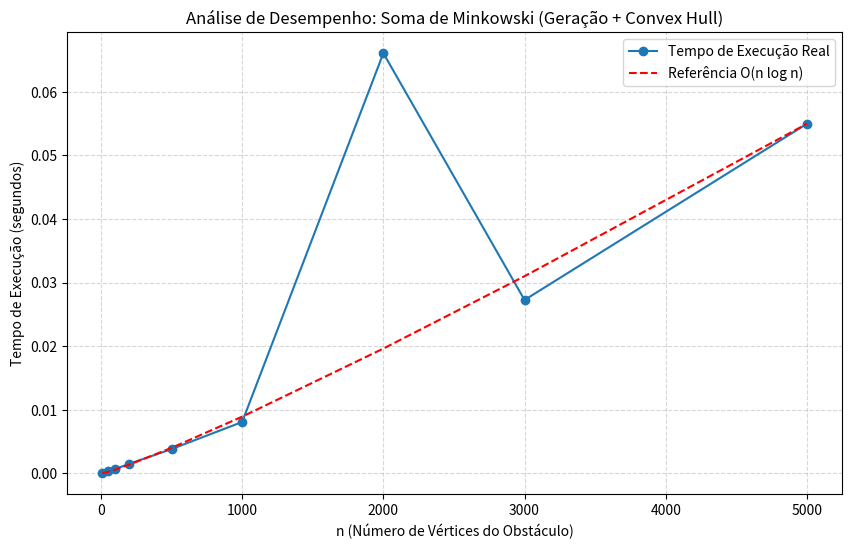

Source code (Python):
import csv
import time
import random
import math
import os.path
import matplotlib.pyplot as plt
import pandas as pd
import numpy as np

# --- Funções do Algoritmo (Copiadas do main.py para independência) ---

def cross(a, b, c):
    """Produto vetorial (determinante) dos vetores AB e AC"""
    return (b[0] - a[0]) * (c[1] - a[1]) - (b[1] - a[1]) * (c[0] - a[0])

def convex_hull(points):
    """ Algoritmo Monotone Chain para encontrar o Hull convexo """
    if len(points) < 3:
        return points

    # Ordena pontos por x (e por y em caso de empate)
    points = sorted(points, key=lambda p: (p[0], p[1]))

    # Lower hull
    lower = []
    for p in points:
        while len(lower) >= 2:
            a, b = lower[-2], lower[-1]
            if cross(a, b, p) <= 0:  # <= 0 significa anti-horário ou colinear
                lower.pop()
            else:
                break
        lower.append(p)

    # Upper hull
    upper = []
    for p in reversed(points):
        while len(upper) >= 2:
            a, b = upper[-2], upper[-1]
            if cross(a, b, p) <= 0:
                upper.pop()
            else:
                break
        upper.append(p)

    # Junta lower e upper, removendo duplicatas das pontas
    return lower[:-1] + upper[:-1]

# --- Parte 1: Análise de Desempenho ---

def gerar_obstaculo_aleatorio(n_vertices, max_coord=1000):
    """Gera um conjunto de n vértices aleatórios."""
    obstaculo = []
    for _ in range(n_vertices):
        x = random.randint(0, max_coord)
        y = random.randint(0, max_coord)
        obstaculo.append((x, y))
    return obstaculo

def plotar_grafico(resultados):
    """Usa matplotlib para plotar os resultados do desempenho."""
    if not resultados:
        print("Nenhum resultado de desempenho para plotar.")
        return

    n_vals = [r[0] for r in resultados]
    tempos = [r[1] for r in resultados]

    plt.figure(figsize=(10, 6))
    plt.plot(n_vals, tempos, 'o-', label="Tempo de Execução Real")
    
    # Opcional: Tenta plotar uma curva O(n log n) para comparação
    if tempos and n_vals and n_vals[-1] > 1: # Adicionado check > 1
        try:
            ultimo_n = n_vals[-1]
            ultimo_tempo = tempos[-1]
            fator_c = ultimo_tempo / (ultimo_n * math.log(ultimo_n))
            n_log_n = [fator_c * n * math.log(n) for n in n_vals if n > 1]
            n_log_n_labels = [n for n in n_vals if n > 1]
            plt.plot(n_log_n_labels, n_log_n, 'r--', label="Referência O(n log n)")
        except Exception as e:
            print(f"Não foi possível plotar a curva de referência: {e}")


    plt.title('Análise de Desempenho: Soma de Minkowski (Geração + Convex Hull)')
    plt.xlabel('n (Número de Vértices do Obstáculo)')
    plt.ylabel('Tempo de Execução (segundos)')
    plt.grid(True, which="both", ls="--", alpha=0.5)
    plt.legend()
    
    # Salva o gráfico em um arquivo
    nome_arquivo = 'grafico_desempenho_minkowski.png'
    plt.savefig(nome_arquivo)
    print(f"\nGráfico de desempenho salvo como '{nome_arquivo}'")
    plt.show() # Mostra o gráfico


def rodar_analise_desempenho():
    """Executa o experimento de análise de complexidade."""
    print("\n--- Iniciando Análise de Desempenho ---")
    
    # Robô fixo (m=4)
    robo_forma_fixo = [(0, 0), (10, 0), (10, 10), (0, 10)]
    m = len(robo_forma_fixo)
    
    # Valores de n (vértices do obstáculo) para testar
    n_valores = [10, 50, 100, 200, 500, 1000, 2000, 3000, 5000]
    resultados = []

    print(f"Testando com robô fixo (m = {m} vértices). Variando n...")

    for n in n_valores:
        # 1. Gerar obstáculo aleatório com n vértices
        obstaculo = gerar_obstaculo_aleatorio(n)
        
        # 2. Medir o tempo do algoritmo principal
        t_inicio = time.perf_counter()
        
        # 2a. Criar a "poeira" de pontos
        pontos_soma = []
        for p_robo in robo_forma_fixo:
            for p_obs in obstaculo:
                pontos_soma.append((p_robo[0] + p_obs[0], p_robo[1] + p_obs[1]))
        
        # 2b. Calcular o Convex Hull
        _ = convex_hull(pontos_soma) # O resultado não importa, só o tempo
        
        t_fim = time.perf_counter()
        
        t_total = t_fim - t_inicio
        resultados.append((n, t_total))
        
        n_total_poeira = len(pontos_soma) # Deve ser n * m
        print(f"  n={n:<5} | N (poeira)={n_total_poeira:<6} | Tempo: {t_total:.6f} segundos")

    print("--- Análise de Desempenho Concluída ---")
    
    # 3. Plotar os resultados
    plotar_grafico(resultados)


# --- Parte 2: Tabela de Distâncias (Leitura do Log) ---

def plotar_tabela(df, ultimo_timestamp):
    """Cria uma figura do matplotlib para 'desenhar' o DataFrame da tabela."""
    print(f"\nGerando imagem da tabela de distâncias...")
    
    df_formatado = df.apply(lambda col: col.map(lambda x: f"{x:.2f}" if pd.notna(x) else "NaN"))

    cell_text = df_formatado.values
    row_labels = df.index
    col_labels = df.columns
    
    # Cria uma nova figura. Ajusta o figsize conforme o tamanho da tabela.
    # Aumenta o denominador para tornar as células maiores
    fig_height = max(1.5, len(row_labels) / 1.8) 
    fig_width = max(3, len(col_labels) / 1.2)
    fig, ax = plt.subplots(figsize=(fig_width, fig_height))
    
    # Esconde os eixos do gráfico
    ax.set_axis_off() 
    
    # Cria a tabela
    tabela = ax.table(cellText=cell_text, 
                      rowLabels=row_labels, 
                      colLabels=col_labels, 
                      loc='center', 
                      cellLoc='center')
    
    tabela.auto_set_font_size(False)
    tabela.set_fontsize(10)
    tabela.scale(1.2, 1.2) # Escala a tabela para preencher a figura
    
    # Adiciona um título à figura
    plt.title(f'Tabela de Distâncias Mínimas (Vértice-a-Vértice)\nSimulação: {ultimo_timestamp}', 
              pad=20) # 'pad' adiciona espaço
    
    fig.tight_layout() # Ajusta para evitar cortes
    
    # Salva a figura da tabela
    nome_arquivo = 'tabela_distancias.png'
    plt.savefig(nome_arquivo, bbox_inches='tight', dpi=200)
    print(f"Imagem da tabela salva como '{nome_arquivo}'")
    plt.show() # Mostra a tabela

# --- FIM DA NOVA FUNÇÃO ---


def ler_tabela_distancia_log():
    """Lê o arquivo CSV e monta a tabela de distâncias da última simulação."""
    print("--- Lendo Tabela de Distâncias da Última Simulação ---")
    
    nome_arquivo = 'log_execucao_minkowski.csv'
    
    if not os.path.exists(nome_arquivo):
        print(f"Arquivo de log '{nome_arquivo}' não encontrado.")
        print("Execute o 'main.py' e pressione 'S' para gerar o log primeiro.")
        return

    distancias_eventos = []
    try:
        with open(nome_arquivo, 'r', encoding='utf-8') as f:
            reader = csv.reader(f)
            header = next(reader) # Pula o cabeçalho
            
            for row in reader:
                if row[1] == 'distancia': # Filtra apenas eventos de 'distancia'
                    distancias_eventos.append(row)
    except Exception as e:
        print(f"Erro ao ler o arquivo de log: {e}")
        return

    if not distancias_eventos:
        print("Nenhum evento de 'distancia' encontrado no log.")
        print("Execute o 'main.py' e pressione 'S' para gerar os dados.")
        return

    # Filtra apenas os eventos da última simulação (último timestamp)
    ultimo_timestamp = distancias_eventos[-1][0]
    eventos_recentes = [e for e in distancias_eventos if e[0] == ultimo_timestamp]
    
    dist_data = {} # Dicionário para armazenar distâncias
    entidades = set() # Conjunto de todas as entidades (RB, O1, S1, etc.)

    # Processa os eventos recentes
    for _, _, par_str, dist_str, _ in eventos_recentes:
        try:
            ent1, ent2 = par_str.split('-')
            dist = float(dist_str)
            
            entidades.add(ent1)
            entidades.add(ent2)
            
            # Armazena nos dois sentidos para a matriz
            if ent1 not in dist_data: dist_data[ent1] = {}
            if ent2 not in dist_data: dist_data[ent2] = {}
            dist_data[ent1][ent2] = dist
            dist_data[ent2][ent1] = dist
        except ValueError:
            print(f"Ignorando linha mal formatada: {par_str}, {dist_str}")
            continue
            
    if not entidades:
        print("Nenhuma entidade de distância processada.")
        return

    # Ordena as entidades para uma tabela consistente
    entidades_ordenadas = sorted(list(entidades), key=lambda x: (x.strip('0123456789'), int(x[1:] or 0) if x[1:].isdigit() else -1))

    # Cria o DataFrame com Pandas, especificando o dtype
    df = pd.DataFrame(index=entidades_ordenadas, columns=entidades_ordenadas, dtype=float)

    # Preenche o DataFrame
    for ent1 in entidades_ordenadas:
        for ent2 in entidades_ordenadas:
            if ent1 == ent2:
                df.loc[ent1, ent2] = 0.0
            else:
                # Usa .get() para evitar erros se um par estiver faltando
                df.loc[ent1, ent2] = dist_data.get(ent1, {}).get(ent2, np.nan)
    
    print(f"\n(Baseado na simulação de timestamp: {ultimo_timestamp})\n")
    
    if df.empty:
        print("A tabela de distâncias está vazia (nenhum dado de distância encontrado para o último timestamp).")
    else:
        # Imprime a tabela formatada no console
        print(df.to_string(float_format=lambda x: f"{x:.2f}", na_rep="NaN"))
        
        # --- FUNÇÃO DE PLOTAGEM CHAMADA AQUI ---
        plotar_tabela(df, ultimo_timestamp)
    
    print("\n--- Fim da Leitura da Tabela ---")


# --- Execução Principal ---

if __name__ == "__main__":
    print("Iniciando Script de Análise (Trabalho 4)...")
    
    # 1. Mostra a tabela de distâncias (no console E em uma janela gráfica)
    ler_tabela_distancia_log()
    
    # 2. Roda a análise de desempenho e gera o gráfico (segunda janela)
    rodar_analise_desempenho()
    
    print("\n--- Script de Análise Finalizado ---")
